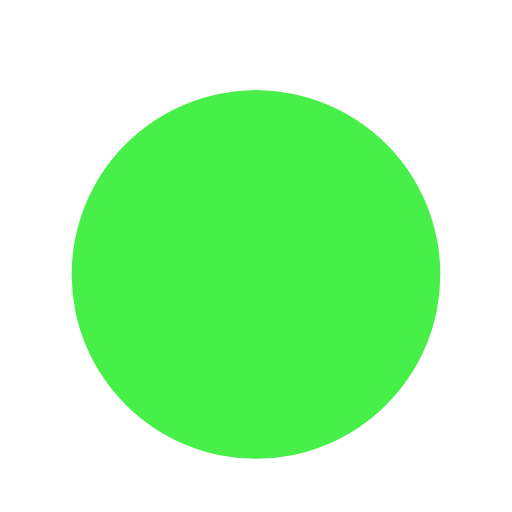
t = 0.00 s
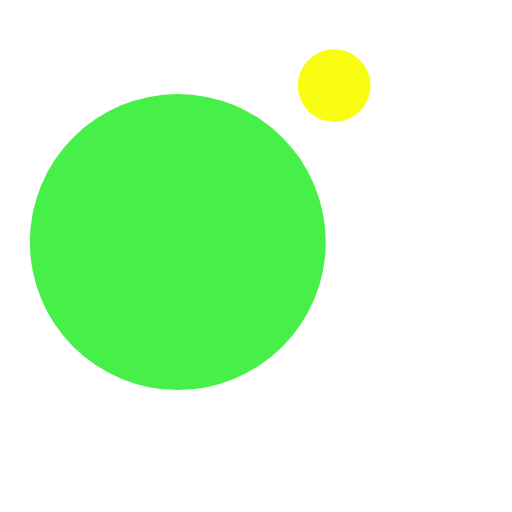
t = 0.10 s
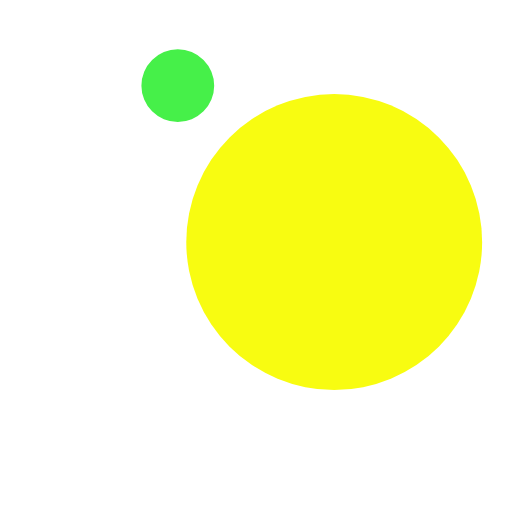
t = 0.30 s
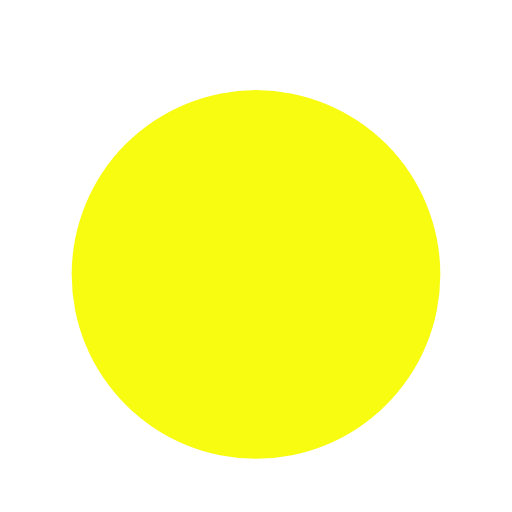
t = 0.40 s
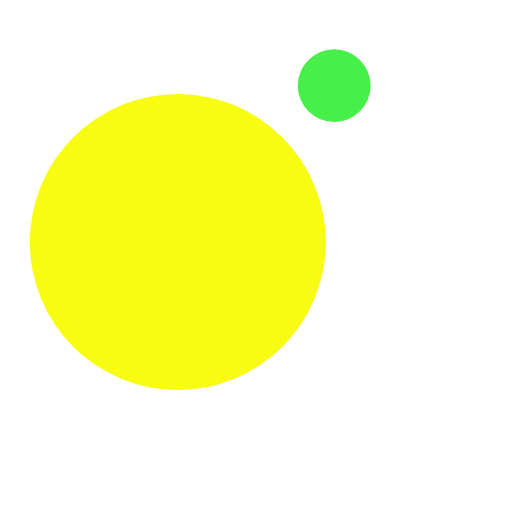
t = 0.50 s
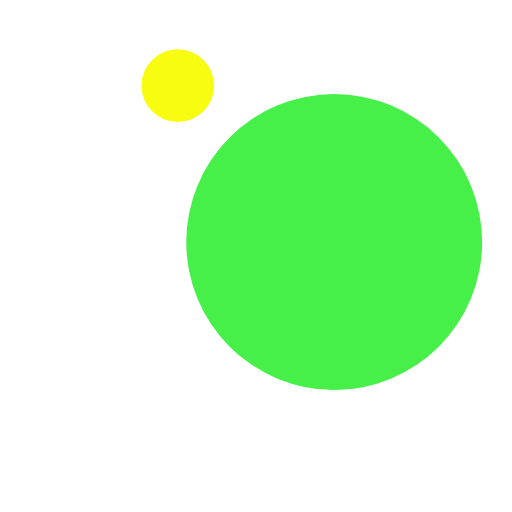
t = 0.70 s

The animated SVG that drew these frames (rendered in a browser with its animation timeline set to each time). Animation: 4 SMIL elements (animate=2,animateTransform=2); one cycle of 0.80 s, repeats indefinitely.

<?xml version="1.0" encoding="utf-8"?>
<svg xmlns="http://www.w3.org/2000/svg" xmlns:xlink="http://www.w3.org/1999/xlink" style="margin: auto; background: rgb(255, 255, 255) none repeat scroll 0% 0%; display: block; shape-rendering: auto;" width="74px" height="74px" viewBox="0 0 100 100" preserveAspectRatio="xMidYMid">
<g transform="translate(0 -18)">
  <circle cx="50" cy="28.400000000000002" r="10" fill="#f8fc11">
    <animateTransform attributeName="transform" type="rotate" dur="0.8s" repeatCount="indefinite" keyTimes="0;1" values="0 50 50;360 50 50"></animateTransform>
    <animate attributeName="r" dur="0.8s" repeatCount="indefinite" calcMode="spline" keyTimes="0;0.5;1" values="0;36;0" keySplines="0.2 0 0.8 1;0.2 0 0.8 1"></animate>
  </circle>
  <circle cx="50" cy="28.400000000000002" r="10" fill="#46f049">
    <animateTransform attributeName="transform" type="rotate" dur="0.8s" repeatCount="indefinite" keyTimes="0;1" values="180 50 50;540 50 50"></animateTransform>
    <animate attributeName="r" dur="0.8s" repeatCount="indefinite" calcMode="spline" keyTimes="0;0.5;1" values="36;0;36" keySplines="0.2 0 0.8 1;0.2 0 0.8 1"></animate>
  </circle>
</g>
<!-- [ldio] generated by https://loading.io/ --></svg>
